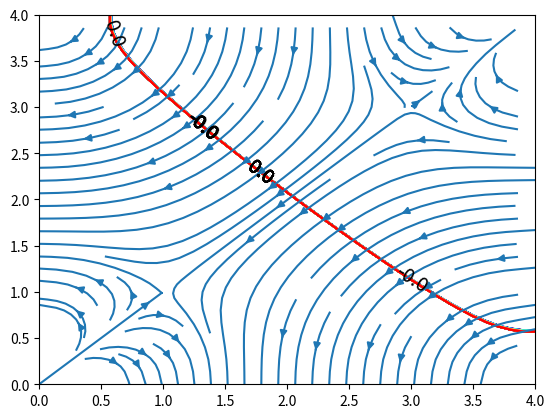

Source code (Python):
import numpy as np
from matplotlib import pyplot as plt

# calculation conditions
nx =40 
ny =40 
nx1 = nx+1
ny1 = ny+1
nt  = 2000
eps=1.e-5
xmin = 0
xmax = 4
ymin = 0
ymax = 4

omega = 1.5
 
dx = (xmax - xmin)/nx
dy = (ymax - ymin)/ny
 
# initial conditions
p  = np.zeros((nx1, ny1))
pnew = np.zeros((nx1, ny1))
b  = np.zeros((nx1, ny1))
ex = np.zeros((nx1, ny1))
ey = np.zeros((nx1, ny1))
b  = np.zeros((nx1, ny1))
x  = np.linspace(xmin, xmax, nx1)
y  = np.linspace(ymin, ymax, ny1)
 
# source term
b[int(nx/4),int(ny/4)] = -100
b[int(3*nx/4),int(3*ny/4)] = 100

# start iteration
for it in range(nt):
 
    p = pnew.copy()
    #change to SOR method
    for i in range(1, nx):
        for j in range(1, ny):
            pnew_gs = ((p[i+1,j] + pnew[i-1,j]) * dy * dy + (p[i,j+1] + pnew[i,j-1]) * dx * dx - b[i,j] * (dx * dx * dy * dy)) / (2 * (dx * dx + dy * dy))
            pnew[i,j] = (1 - omega) * p[i,j] + omega * pnew_gs

    #  boundary conditions
    for i in range(nx1):
        pnew[i,0] = pnew[i,1]
        pnew[i,ny1-1] = pnew[i,ny1-2]
    for j in range(ny1):
        pnew[0,j] = pnew[1,j]
        pnew[nx1-1,j] = pnew[nx1-2,j]

    dpmax = 0
    for i in range(1, nx):
        for j in range(1, ny):
            dp = abs(pnew[i,j] - p[i,j])
            dpmax = max(dpmax, dp)
    print(it, dpmax)
    if dpmax < eps:
        break
    
# post process calculate Ex Ey
for i in range(1,nx-1):
    for j in range(1,ny-1):
        ex[i,j] = (p[i+1,j]-p[i-1,j])/(2*dx)
        ey[i,j] = (p[i,j+1]-p[i,j-1])/(2*dy)

    
# draw contours, stream lines
cont=plt.contour(x,y,p,np.linspace(-0.0005,0.0005,21),colors='black')
cont.clabel(fmt='%1.1f', fontsize=14)
cont=plt.contour(x,y,p,np.linspace(-0.0005,0.0005,21),cmap='rainbow')
cont=plt.streamplot(x,y,ex,ey)
plt.show()
